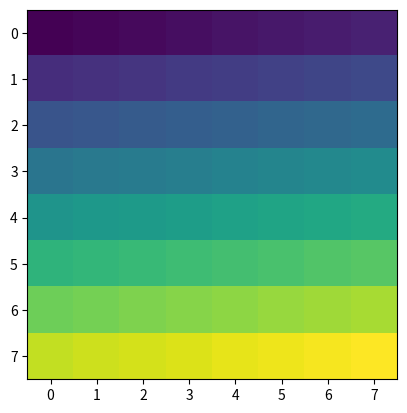

Generate this figure with matplotlib:
import matplotlib.pyplot as plt
import numpy as np

cols = np.arange(10,90,10)
rows = np.arange(1, 9)
Board = cols[:, np.newaxis] + rows

plt.imshow(Board)

plt.show()
print(Board)
